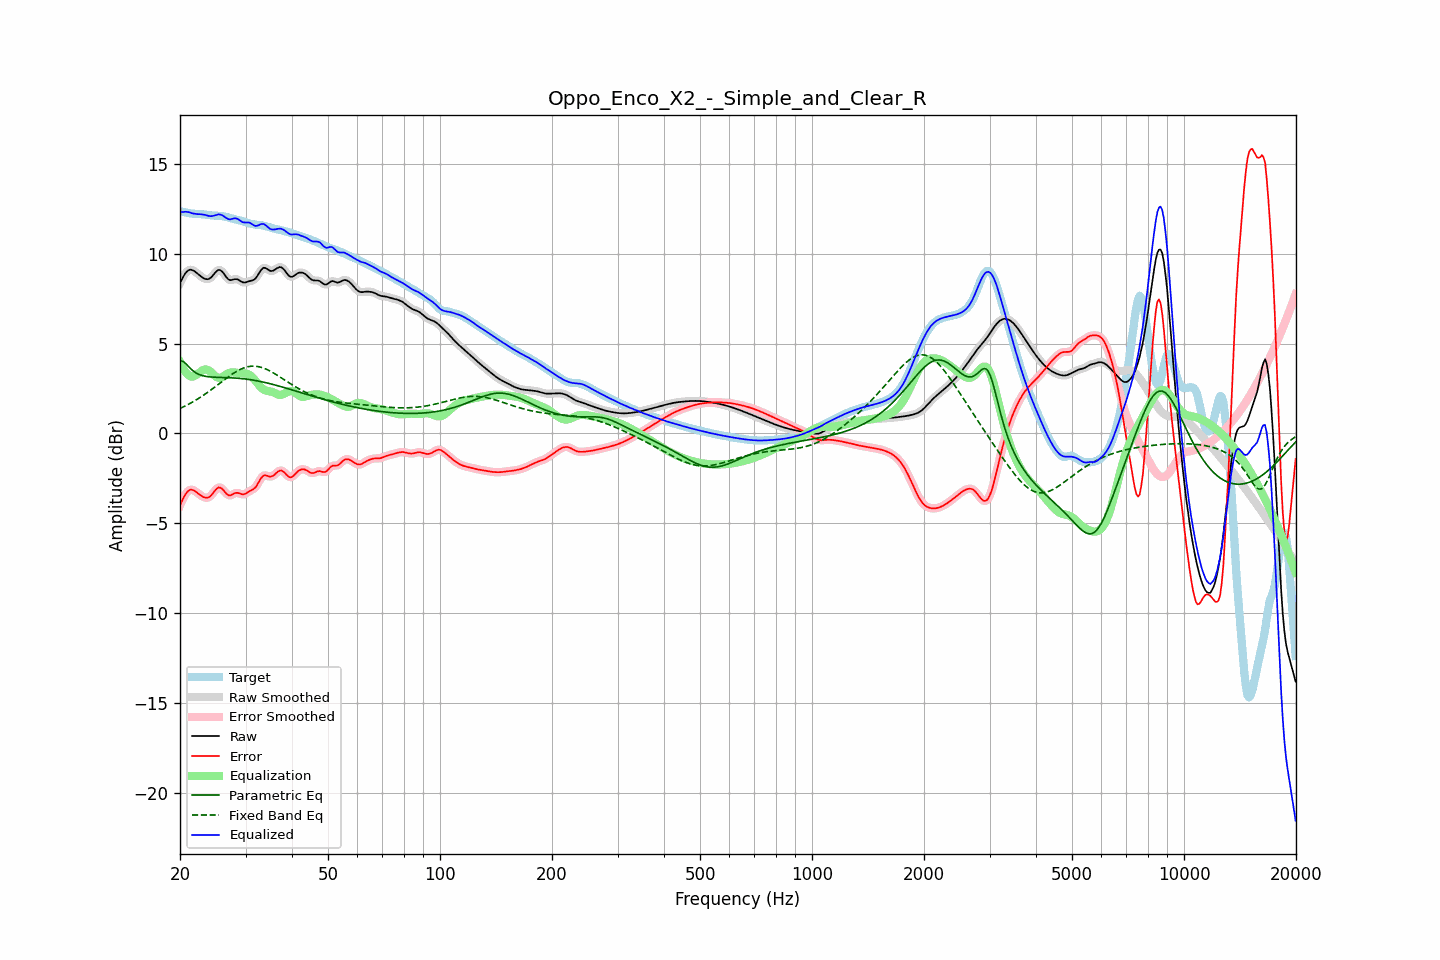

Data behind this chart, as committed beside it:
frequency, raw, error, smoothed, error_smoothed, equalization, parametric_eq, fixed_band_eq, equalized_raw, equalized_smoothed, target
20.00, 8.37, -4.00, 8.36, -4.01, 3.97, 4.03, 1.39, 12.34, 12.33, 12.37
20.20, 8.55, -3.81, 8.56, -3.80, 3.78, 4.02, 1.43, 12.32, 12.33, 12.35
20.40, 8.71, -3.62, 8.72, -3.61, 3.61, 4.00, 1.47, 12.32, 12.33, 12.33
20.61, 8.87, -3.45, 8.86, -3.45, 3.47, 3.93, 1.52, 12.34, 12.33, 12.31
20.81, 8.98, -3.31, 8.98, -3.31, 3.35, 3.85, 1.56, 12.33, 12.33, 12.29
21.02, 9.06, -3.21, 9.06, -3.21, 3.26, 3.75, 1.61, 12.32, 12.33, 12.27
21.23, 9.11, -3.15, 9.10, -3.15, 3.20, 3.66, 1.65, 12.31, 12.30, 12.26
21.44, 9.11, -3.13, 9.11, -3.14, 3.16, 3.57, 1.70, 12.27, 12.27, 12.24
21.66, 9.07, -3.16, 9.08, -3.15, 3.17, 3.49, 1.75, 12.24, 12.25, 12.23
21.87, 9.03, -3.19, 9.03, -3.20, 3.20, 3.43, 1.81, 12.23, 12.23, 12.22
22.09, 8.96, -3.26, 8.96, -3.26, 3.25, 3.36, 1.86, 12.21, 12.21, 12.22
22.31, 8.89, -3.33, 8.89, -3.32, 3.32, 3.32, 1.92, 12.21, 12.21, 12.21
22.54, 8.81, -3.39, 8.81, -3.39, 3.39, 3.27, 1.97, 12.20, 12.20, 12.21
22.76, 8.74, -3.46, 8.74, -3.46, 3.46, 3.24, 2.03, 12.20, 12.20, 12.20
22.99, 8.68, -3.52, 8.68, -3.52, 3.51, 3.21, 2.09, 12.19, 12.19, 12.20
23.22, 8.63, -3.56, 8.63, -3.56, 3.55, 3.19, 2.15, 12.17, 12.17, 12.19
23.45, 8.59, -3.58, 8.59, -3.58, 3.56, 3.17, 2.21, 12.15, 12.15, 12.17
23.69, 8.58, -3.58, 8.58, -3.58, 3.55, 3.16, 2.27, 12.13, 12.13, 12.16
23.92, 8.60, -3.55, 8.60, -3.55, 3.50, 3.15, 2.34, 12.10, 12.11, 12.15
24.16, 8.66, -3.48, 8.66, -3.48, 3.44, 3.14, 2.40, 12.09, 12.10, 12.14
24.40, 8.74, -3.39, 8.75, -3.38, 3.35, 3.13, 2.47, 12.10, 12.10, 12.13
24.65, 8.85, -3.27, 8.85, -3.27, 3.26, 3.13, 2.54, 12.12, 12.12, 12.12
24.89, 8.96, -3.16, 8.96, -3.16, 3.18, 3.13, 2.60, 12.14, 12.14, 12.12
25.14, 9.04, -3.07, 9.05, -3.07, 3.12, 3.12, 2.67, 12.17, 12.17, 12.11
25.39, 9.10, -3.01, 9.09, -3.02, 3.09, 3.12, 2.74, 12.20, 12.18, 12.11
25.65, 9.08, -3.02, 9.08, -3.02, 3.09, 3.12, 2.81, 12.18, 12.18, 12.10
25.91, 9.03, -3.07, 9.03, -3.07, 3.13, 3.11, 2.88, 12.15, 12.15, 12.09
26.16, 8.93, -3.16, 8.92, -3.16, 3.18, 3.11, 2.95, 12.11, 12.10, 12.08
26.43, 8.80, -3.27, 8.80, -3.26, 3.24, 3.11, 3.01, 12.04, 12.04, 12.07
26.69, 8.68, -3.36, 8.68, -3.36, 3.30, 3.11, 3.08, 11.98, 11.98, 12.04
26.96, 8.58, -3.44, 8.59, -3.43, 3.35, 3.10, 3.15, 11.93, 11.94, 12.02
27.23, 8.53, -3.46, 8.54, -3.45, 3.38, 3.10, 3.21, 11.91, 11.92, 11.99
27.50, 8.54, -3.43, 8.54, -3.43, 3.40, 3.09, 3.27, 11.93, 11.93, 11.96
27.77, 8.56, -3.38, 8.56, -3.38, 3.40, 3.09, 3.33, 11.96, 11.95, 11.94
28.05, 8.58, -3.33, 8.58, -3.34, 3.39, 3.08, 3.39, 11.97, 11.97, 11.92
28.33, 8.58, -3.31, 8.58, -3.32, 3.38, 3.08, 3.44, 11.96, 11.96, 11.90
28.62, 8.56, -3.31, 8.56, -3.32, 3.37, 3.07, 3.49, 11.93, 11.93, 11.88
28.90, 8.51, -3.34, 8.51, -3.35, 3.36, 3.06, 3.54, 11.87, 11.87, 11.86
29.19, 8.46, -3.37, 8.46, -3.37, 3.35, 3.06, 3.58, 11.81, 11.81, 11.83
29.48, 8.41, -3.40, 8.42, -3.39, 3.35, 3.05, 3.62, 11.75, 11.77, 11.81
29.78, 8.40, -3.38, 8.40, -3.38, 3.34, 3.04, 3.65, 11.74, 11.74, 11.78
30.08, 8.41, -3.34, 8.41, -3.34, 3.33, 3.02, 3.68, 11.73, 11.74, 11.75
30.38, 8.44, -3.28, 8.44, -3.28, 3.30, 3.01, 3.71, 11.74, 11.74, 11.72
30.68, 8.47, -3.22, 8.46, -3.23, 3.26, 3.00, 3.72, 11.73, 11.73, 11.69
30.99, 8.49, -3.18, 8.49, -3.18, 3.20, 2.99, 3.74, 11.69, 11.69, 11.67
31.30, 8.51, -3.14, 8.51, -3.14, 3.13, 2.97, 3.74, 11.64, 11.64, 11.65
31.61, 8.55, -3.08, 8.56, -3.08, 3.03, 2.96, 3.74, 11.58, 11.59, 11.63
31.93, 8.62, -3.00, 8.63, -2.99, 2.92, 2.94, 3.74, 11.55, 11.56, 11.62
32.24, 8.75, -2.86, 8.75, -2.86, 2.81, 2.92, 3.73, 11.56, 11.56, 11.61
32.57, 8.89, -2.71, 8.89, -2.71, 2.70, 2.91, 3.71, 11.59, 11.59, 11.60
32.89, 9.04, -2.55, 9.04, -2.56, 2.60, 2.89, 3.69, 11.64, 11.63, 11.59
33.22, 9.15, -2.43, 9.15, -2.43, 2.51, 2.87, 3.66, 11.66, 11.66, 11.58
33.55, 9.22, -2.34, 9.21, -2.36, 2.44, 2.85, 3.63, 11.66, 11.65, 11.56
33.89, 9.21, -2.33, 9.21, -2.33, 2.40, 2.83, 3.60, 11.61, 11.60, 11.54
34.23, 9.16, -2.35, 9.16, -2.35, 2.37, 2.81, 3.56, 11.53, 11.53, 11.51
34.57, 9.10, -2.39, 9.10, -2.38, 2.35, 2.79, 3.52, 11.45, 11.46, 11.49
34.92, 9.05, -2.41, 9.06, -2.40, 2.34, 2.77, 3.47, 11.39, 11.40, 11.46
35.27, 9.04, -2.39, 9.04, -2.39, 2.32, 2.74, 3.42, 11.36, 11.36, 11.43
35.62, 9.06, -2.35, 9.06, -2.35, 2.29, 2.72, 3.37, 11.35, 11.35, 11.41
35.97, 9.11, -2.28, 9.11, -2.28, 2.25, 2.70, 3.32, 11.36, 11.36, 11.39
... 635 more rows
